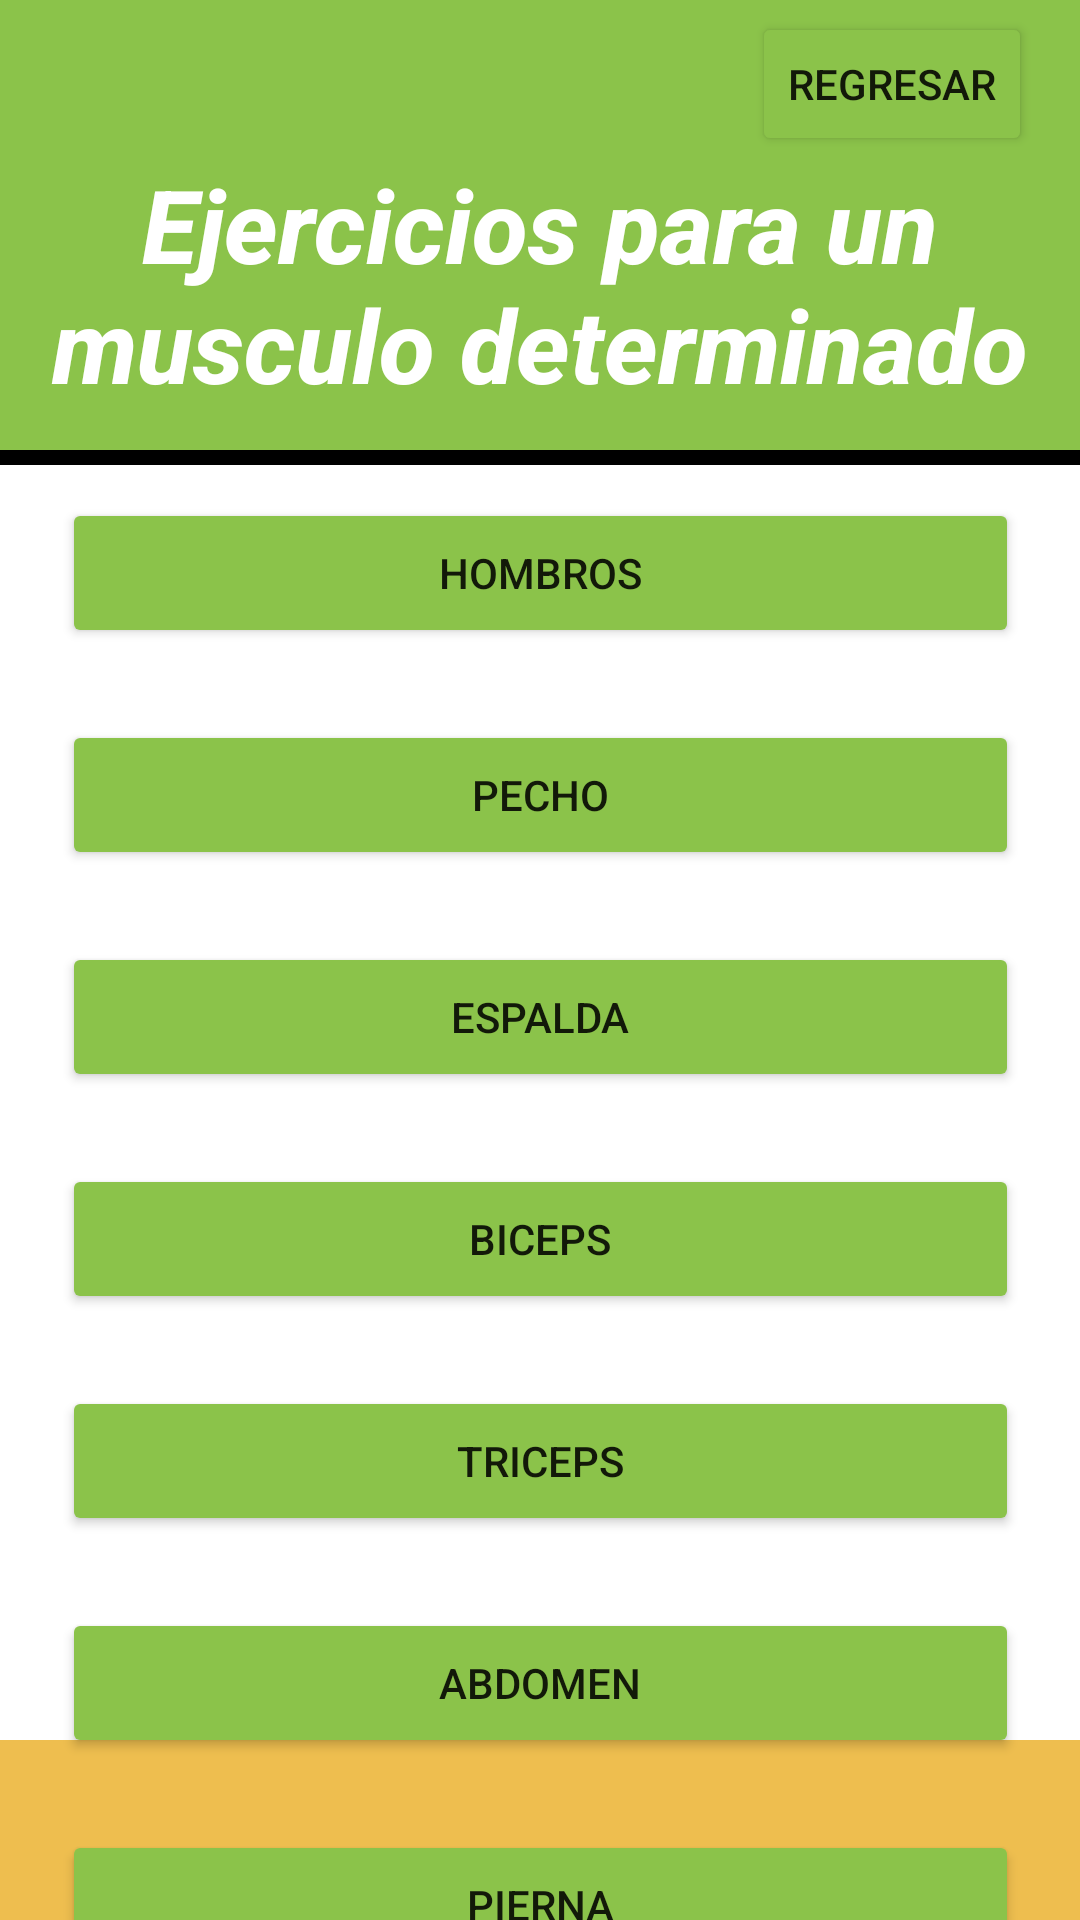

Layout XML and referenced resources for this Android screen:
<!-- AndroidManifest.xml: application theme Theme.SaiyaGymMejorado -->
<!-- res/layout/fragment_ejercicios.xml -->
<?xml version="1.0" encoding="utf-8"?>
<androidx.constraintlayout.widget.ConstraintLayout xmlns:android="http://schemas.android.com/apk/res/android"
    xmlns:app="http://schemas.android.com/apk/res-auto"
    xmlns:tools="http://schemas.android.com/tools"
    android:id="@+id/musculoContenedor"
    android:layout_width="match_parent"
    android:layout_height="match_parent"
    android:background="@color/white"
    tools:context=".Activities.Principal.Fragments_Principales.Coaching.Rutinas.EjerciciosFragment">

    <androidx.constraintlayout.widget.ConstraintLayout
        android:id="@+id/constraintLayout2"
        android:layout_width="0dp"
        android:layout_height="5dp"
        android:background="@color/black"
        app:layout_constraintEnd_toEndOf="parent"
        app:layout_constraintHorizontal_bias="1.0"
        app:layout_constraintStart_toStartOf="parent"
        app:layout_constraintTop_toBottomOf="@+id/constraintLayout7">

    </androidx.constraintlayout.widget.ConstraintLayout>

    <ScrollView
        android:id="@+id/scrollView2"
        android:layout_width="419dp"
        android:layout_height="60dp"
        android:background="@color/dorado_claro"
        app:layout_constraintBottom_toBottomOf="parent"
        app:layout_constraintEnd_toEndOf="parent"
        app:layout_constraintStart_toStartOf="parent" />

    <androidx.constraintlayout.widget.ConstraintLayout
        android:id="@+id/constraintLayout7"
        android:layout_width="0dp"
        android:layout_height="150dp"
        android:background="@color/verde_Limon"
        app:layout_constraintEnd_toEndOf="parent"
        app:layout_constraintStart_toStartOf="parent"
        app:layout_constraintTop_toTopOf="parent">

        <TextView
            android:id="@+id/textView24"
            android:layout_width="wrap_content"
            android:layout_height="wrap_content"
            android:layout_marginTop="52dp"
            android:fontFamily="sans-serif-medium"
            android:gravity="center"
            android:text="@string/ejercicioTitulo"
            android:textColor="@color/white"
            android:textSize="34sp"
            android:textStyle="bold|italic"
            app:layout_constraintEnd_toEndOf="parent"
            app:layout_constraintStart_toStartOf="parent"
            app:layout_constraintTop_toTopOf="parent" />

        <Button
            android:id="@+id/btnRegresarCoachingR"
            android:layout_width="wrap_content"
            android:layout_height="wrap_content"
            android:layout_marginTop="4dp"
            android:layout_marginEnd="16dp"
            android:text="@string/regresar_boton"
            app:backgroundTint="@color/verde_Limon"
            app:layout_constraintEnd_toEndOf="parent"
            app:layout_constraintTop_toTopOf="parent" />
    </androidx.constraintlayout.widget.ConstraintLayout>

    <Button
        android:id="@+id/btnHombros"
        android:layout_width="319dp"
        android:layout_height="50dp"
        android:layout_marginTop="16dp"
        android:text="@string/hombrosTitulo"
        app:backgroundTint="@color/verde_Limon"
        app:layout_constraintEnd_toEndOf="parent"
        app:layout_constraintStart_toStartOf="parent"
        app:layout_constraintTop_toBottomOf="@+id/constraintLayout7" />

    <Button
        android:id="@+id/btnPecho"
        android:layout_width="319dp"
        android:layout_height="50dp"
        android:layout_marginTop="24dp"
        android:text="@string/pechoTitulo"
        app:backgroundTint="@color/verde_Limon"
        app:layout_constraintEnd_toEndOf="parent"
        app:layout_constraintStart_toStartOf="parent"
        app:layout_constraintTop_toBottomOf="@+id/btnHombros" />

    <Button
        android:id="@+id/btnEspalda"
        android:layout_width="319dp"
        android:layout_height="50dp"
        android:layout_marginTop="24dp"
        android:text="@string/espaldaTitulo"
        app:backgroundTint="@color/verde_Limon"
        app:layout_constraintEnd_toEndOf="parent"
        app:layout_constraintStart_toStartOf="parent"
        app:layout_constraintTop_toBottomOf="@+id/btnPecho" />

    <Button
        android:id="@+id/btnBiceps"
        android:layout_width="319dp"
        android:layout_height="50dp"
        android:layout_marginTop="24dp"
        android:text="@string/bicepTitulo"
        app:backgroundTint="@color/verde_Limon"
        app:layout_constraintEnd_toEndOf="parent"
        app:layout_constraintStart_toStartOf="parent"
        app:layout_constraintTop_toBottomOf="@+id/btnEspalda" />

    <Button
        android:id="@+id/btnAbdomen"
        android:layout_width="319dp"
        android:layout_height="50dp"
        android:layout_marginTop="24dp"
        android:text="@string/abdomenTitulo"
        app:backgroundTint="@color/verde_Limon"
        app:layout_constraintEnd_toEndOf="parent"
        app:layout_constraintStart_toStartOf="parent"
        app:layout_constraintTop_toBottomOf="@+id/btnTriceps" />

    <Button
        android:id="@+id/btnPierna"
        android:layout_width="319dp"
        android:layout_height="50dp"
        android:layout_marginTop="24dp"
        android:text="@string/piernaTitulo"
        app:backgroundTint="@color/verde_Limon"
        app:layout_constraintEnd_toEndOf="parent"
        app:layout_constraintStart_toStartOf="parent"
        app:layout_constraintTop_toBottomOf="@+id/btnAbdomen" />

    <Button
        android:id="@+id/btnTriceps"
        android:layout_width="319dp"
        android:layout_height="50dp"
        android:layout_marginTop="24dp"
        android:text="@string/tricepsTitulo"
        app:backgroundTint="@color/verde_Limon"
        app:layout_constraintEnd_toEndOf="parent"
        app:layout_constraintStart_toStartOf="parent"
        app:layout_constraintTop_toBottomOf="@+id/btnBiceps" />
</androidx.constraintlayout.widget.ConstraintLayout>
<!-- resources referenced by this layout -->
<resources>
  <color name="black">#FF000000</color>
  <color name="dorado_claro">#EEBE4F</color>
  <color name="verde_Limon">#8BC34A</color>
  <color name="white">#FFFFFFFF</color>
  <string name="abdomenTitulo">Abdomen</string>
  <string name="bicepTitulo">Biceps</string>
  <string name="ejercicioTitulo">Ejercicios para un musculo determinado</string>
  <string name="espaldaTitulo">Espalda</string>
  <string name="hombrosTitulo">Hombros</string>
  <string name="pechoTitulo">Pecho</string>
  <string name="piernaTitulo">Pierna</string>
  <string name="regresar_boton">Regresar</string>
  <string name="tricepsTitulo">Triceps</string>
  <style name="Theme.SaiyaGymMejorado" parent="Theme.MaterialComponents.DayNight.NoActionBar">
          
          <item name="colorPrimary">@color/purple_500</item>
          <item name="colorPrimaryVariant">@color/black</item>
          <item name="colorOnPrimary">@color/white</item>
          
          <item name="colorSecondary">@color/black</item>
          <item name="colorSecondaryVariant">@color/teal_700</item>
          <item name="colorOnSecondary">@color/black</item>
          
          <item name="android:statusBarColor" tools:targetApi="l">?attr/colorPrimaryVariant</item>
          
      </style>
  <color name="purple_500">#FF6200EE</color>
  <color name="teal_700">#FF018786</color>
</resources>
